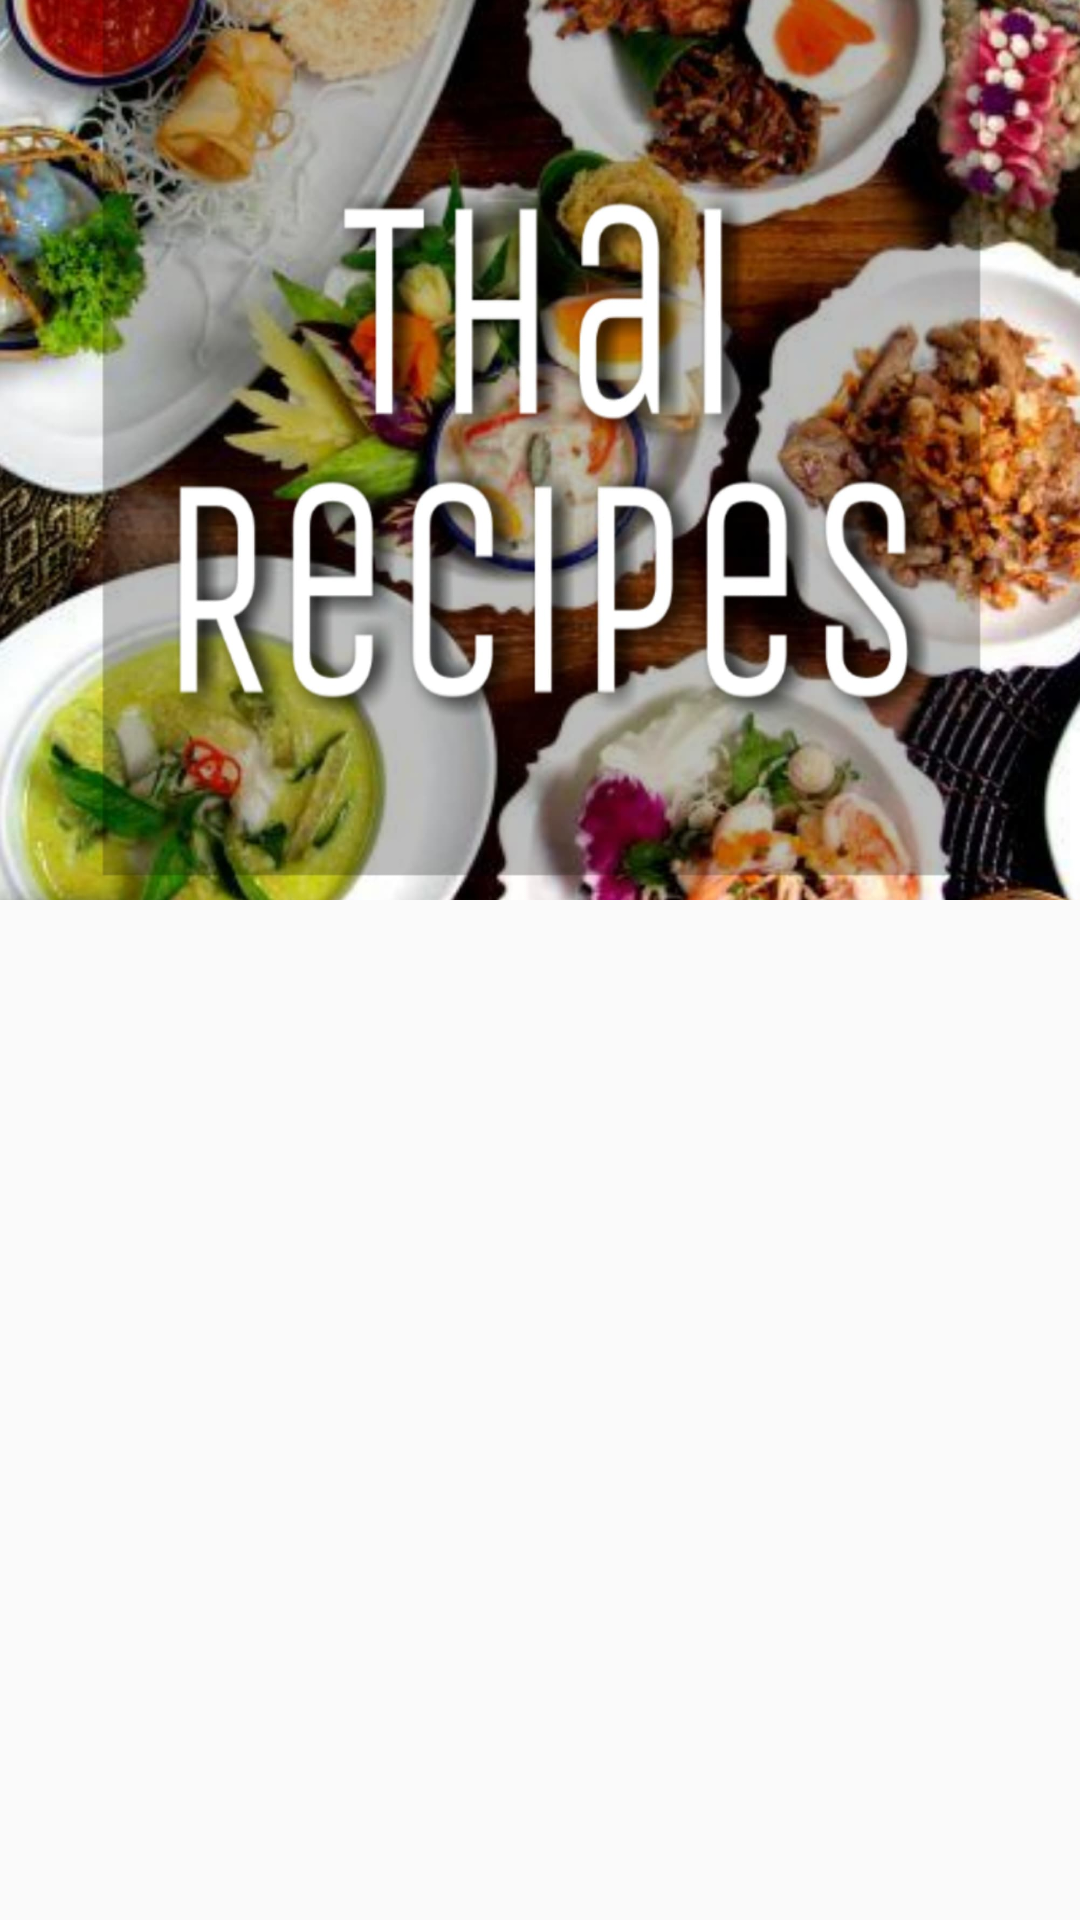

Reconstruct the res/layout file that produces this screen, plus the resources it refers to.
<!-- AndroidManifest.xml: application theme AppTheme -->
<!-- res/layout/nav_header.xml -->
<?xml version="1.0" encoding="utf-8"?>
<LinearLayout xmlns:android="http://schemas.android.com/apk/res/android"
    xmlns:app="http://schemas.android.com/apk/res-auto"
    android:orientation="vertical" android:layout_width="match_parent"
    android:layout_height="match_parent">

    <ImageView
        android:id="@+id/titlemenu"
        android:layout_width="wrap_content"
        android:layout_height="300dp"
        android:contentDescription="@string/titlemenu_image"
        android:scaleType="centerCrop"
        app:srcCompat="@drawable/titlemenu" />
</LinearLayout>
<!-- resources referenced by this layout -->
<resources>
  <!-- drawable titlemenu: jpg bitmap (drawable, 277012 bytes) -->
  <string name="titlemenu_image">titlemenu_image</string>
  <style name="AppTheme" parent="Theme.AppCompat.Light.DarkActionBar">
      
      <item name="colorPrimary">@color/colorPrimary</item>
      <item name="colorPrimaryDark">@color/colorPrimaryDark</item>
      <item name="colorAccent">@color/colorAccent</item>
  </style>
  <!-- not gathered from this repository: default colours our renderer supplied (Android Studio template values) -->
  <color name="colorPrimary">#FF6200EE</color>
  <color name="colorPrimaryDark">#FF3700B3</color>
  <color name="colorAccent">#FF03DAC5</color>
</resources>
